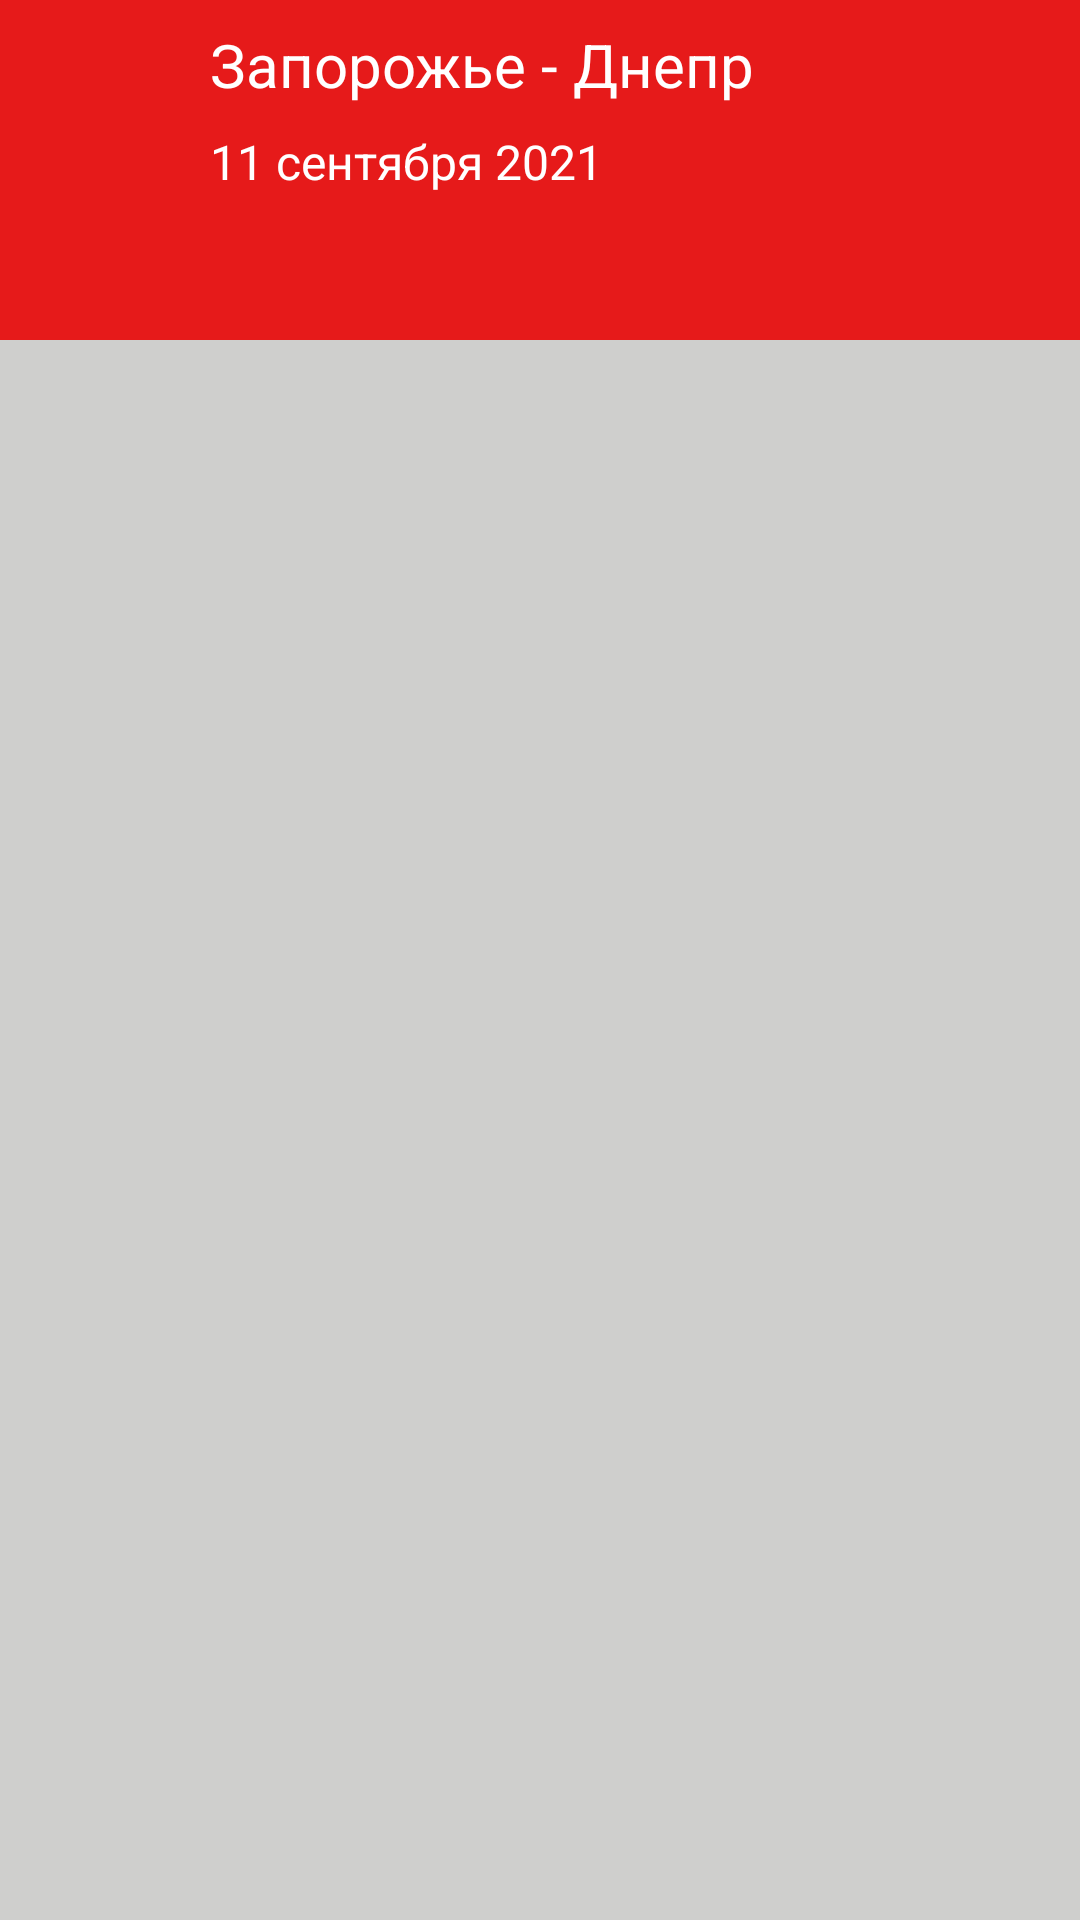

Here is an Android app screen rendered from its layout file. Give the layout XML and the strings, colors and styles it references.
<!-- AndroidManifest.xml: application theme Theme.BookingTickets -->
<!-- res/layout/fragment_bus.xml -->
<?xml version="1.0" encoding="utf-8"?>
<androidx.constraintlayout.widget.ConstraintLayout xmlns:android="http://schemas.android.com/apk/res/android"
    xmlns:app="http://schemas.android.com/apk/res-auto"
    xmlns:tools="http://schemas.android.com/tools"
    android:layout_width="match_parent"
    android:layout_height="match_parent"
    android:background="@color/red"

    >


    <androidx.recyclerview.widget.RecyclerView
        android:id="@+id/rvBus"
        android:layout_width="411dp"
        android:layout_height="572dp"
        android:layout_marginTop="94dp"
        android:background="#CFCFCD"
        android:padding="10sp"

        app:layout_constraintBottom_toBottomOf="parent"
        app:layout_constraintEnd_toEndOf="parent"
        app:layout_constraintStart_toStartOf="parent"
        app:layout_constraintTop_toBottomOf="@+id/tvBusDate" />

    <ImageView
        android:id="@+id/ivReturn"
        android:layout_width="30sp"
        android:layout_height="30sp"
        android:layout_marginStart="16dp"
        android:layout_marginTop="28dp"
        android:src="@drawable/white_arrow_00"
        app:layout_constraintStart_toStartOf="parent"
        app:layout_constraintTop_toTopOf="parent" />

    <TextView
        android:id="@+id/tvTrip"
        android:layout_width="wrap_content"
        android:layout_height="wrap_content"
        android:layout_marginStart="24dp"
        android:layout_marginTop="8dp"
        android:text="Запорожье - Днепр"
        android:textColor="@color/white"
        android:textSize="20sp"
        app:layout_constraintStart_toEndOf="@+id/ivReturn"
        app:layout_constraintTop_toTopOf="parent" />

    <TextView
        android:id="@+id/tvBusDate"
        android:layout_width="wrap_content"
        android:layout_height="wrap_content"
        android:layout_marginStart="24dp"
        android:layout_marginTop="8dp"
        android:text="11 сентября 2021"
        android:textColor="@color/white"
        android:textSize="16sp"
        app:layout_constraintStart_toEndOf="@+id/ivReturn"
        app:layout_constraintTop_toBottomOf="@+id/tvTrip" />


</androidx.constraintlayout.widget.ConstraintLayout>
<!-- resources referenced by this layout -->
<resources>
  <color name="red">#E61A1A</color>
  <color name="white">#FFFFFFFF</color>
  <style name="Theme.BookingTickets" parent="Theme.AppCompat.DayNight.NoActionBar">
          
          <item name="colorPrimary">@color/purple_500</item>
          <item name="colorPrimaryVariant">@color/red</item>
          <item name="colorOnPrimary">@color/white</item>
          
          <item name="colorSecondary">@color/teal_200</item>
          <item name="colorSecondaryVariant">@color/teal_700</item>
          <item name="colorOnSecondary">@color/black</item>
          
          <item name="android:statusBarColor" tools:targetApi="l">?attr/colorPrimaryVariant</item>
          
      </style>
  <color name="purple_500">#FF6200EE</color>
  <color name="teal_200">#FF03DAC5</color>
  <color name="teal_700">#FF018786</color>
  <color name="black">#FF000000</color>
</resources>
